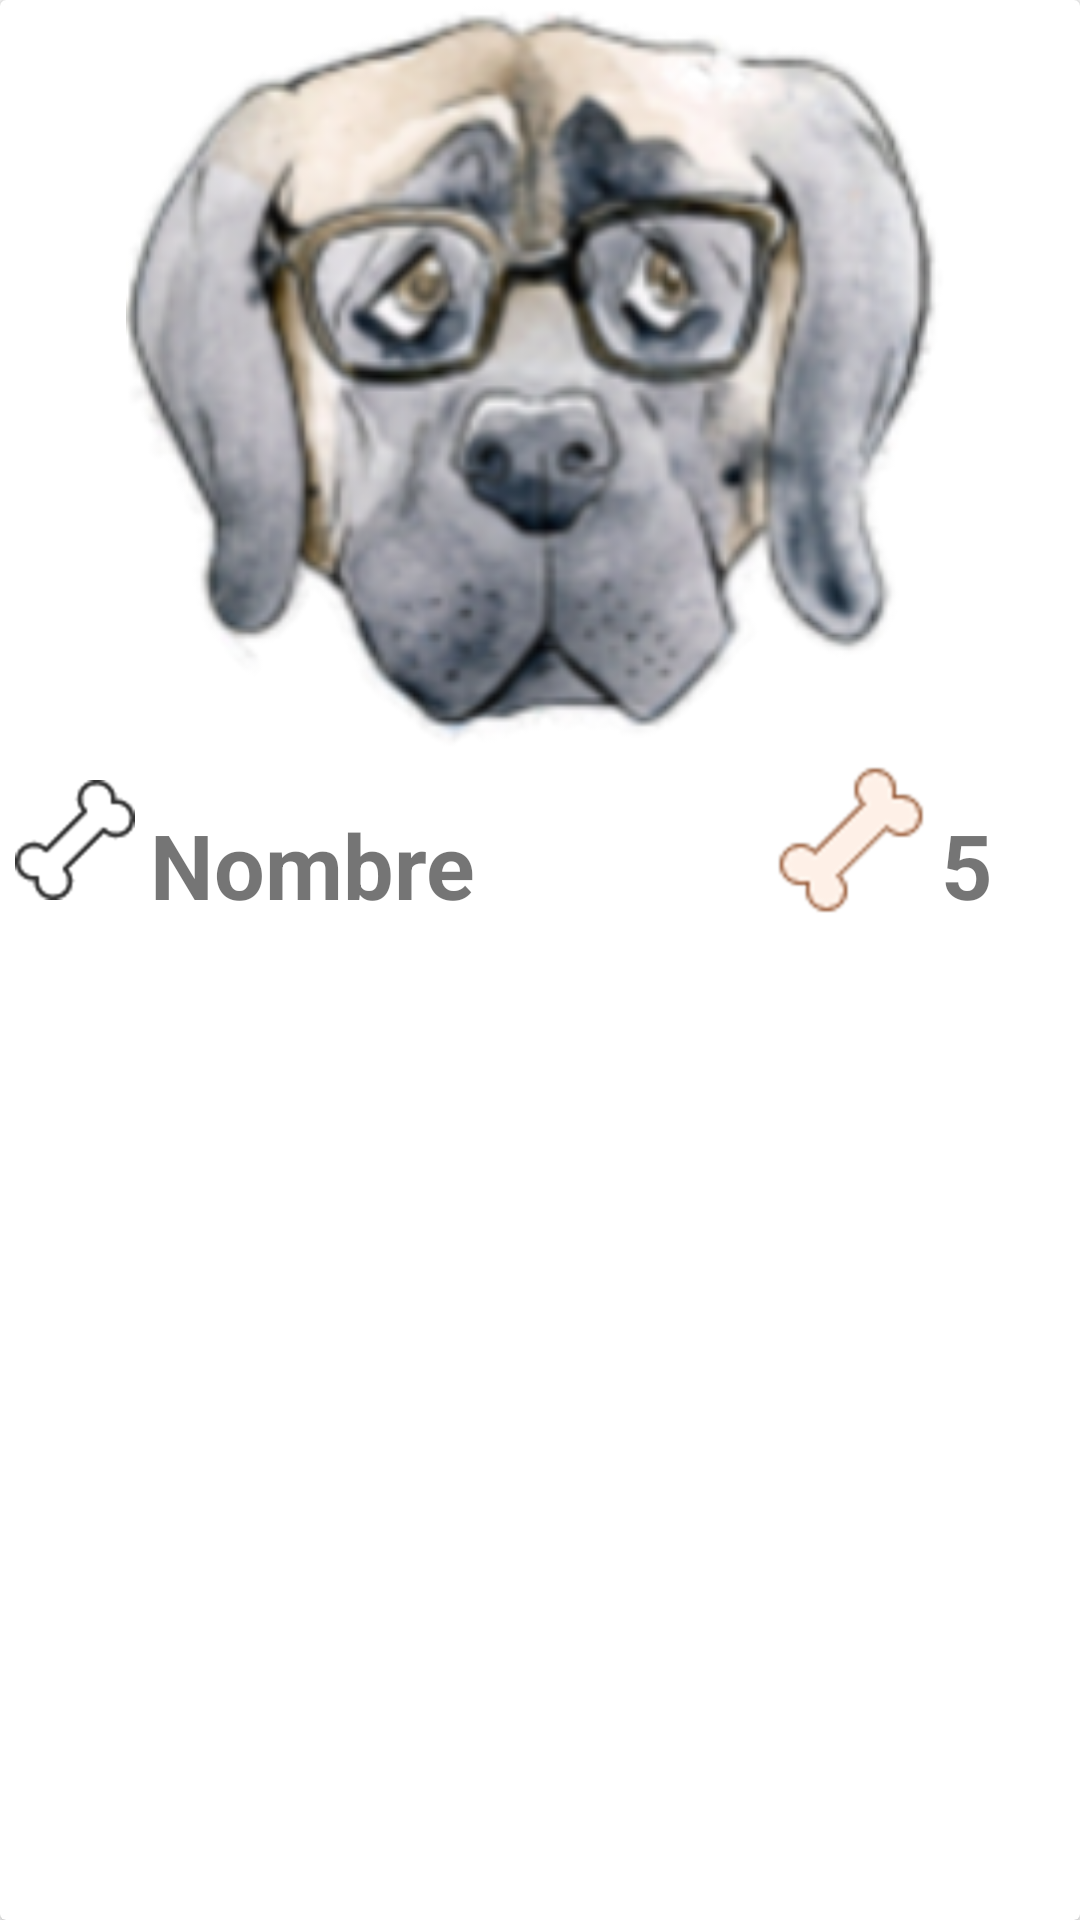

Produce the Android XML layout that renders to this screen, including the resource entries it uses.
<!-- AndroidManifest.xml: application theme AppTheme -->
<!-- res/layout/cardview_mascota.xml -->
<?xml version="1.0" encoding="utf-8"?>
<androidx.cardview.widget.CardView
    xmlns:android="http://schemas.android.com/apk/res/android"
    android:id="@+id/cardviewMascota"
    android:layout_width="match_parent"
    android:layout_height="wrap_content"
    android:layout_marginBottom="20dp">

    <LinearLayout
        android:id="@+id/layoutCV_Vertical"
        android:layout_width="match_parent"
        android:layout_height="match_parent"
        android:orientation="vertical">

        <ImageView
            android:id="@+id/imgCVMascota"
            android:layout_width="match_parent"
            android:layout_height="255dp"
            android:src="@drawable/dog1"

            />

        <LinearLayout
            android:id="@+id/layoutCV_Horizontal"
            android:layout_width="match_parent"
            android:layout_height="wrap_content"
            android:orientation="horizontal">

            <ImageButton
                android:id="@+id/imgBtnCVLike"
                android:layout_width="@dimen/imageButton_dimen"
                android:layout_height="@dimen/imageButton_dimen"
                android:src="@drawable/bone"
                android:background="@color/colorBlanco"
                />

            <TextView
                android:id="@+id/textViewCVNombre"
                android:layout_width="wrap_content"
                android:layout_height="wrap_content"
                android:text="@string/card_view_textNombre"
                android:textSize="@dimen/textViewSize"
                android:textStyle="bold"
                android:paddingTop="13dp"/>

            <ImageView
                android:id="@+id/imgCVRate"
                android:layout_width="@dimen/imageView_width"
                android:layout_height="@dimen/imageView_heigth"
                android:src="@drawable/bonecafe"
                android:layout_marginLeft="100dp"/>

            <TextView
                android:id="@+id/textViewCVContador"
                android:layout_width="wrap_content"
                android:layout_height="wrap_content"
                android:text="5"
                android:textSize="@dimen/textViewSize"
                android:layout_marginLeft="5dp"
                android:textStyle="bold"/>

        </LinearLayout>

    </LinearLayout>

</androidx.cardview.widget.CardView>
<!-- resources referenced by this layout -->
<resources>
  <color name="colorBlanco">#FFFFFF</color>
  <dimen name="imageButton_dimen">50dp</dimen>
  <dimen name="imageView_heigth">50dp</dimen>
  <dimen name="imageView_width">50dp</dimen>
  <dimen name="textViewSize">30dp</dimen>
  <!-- drawable bone: png bitmap (drawable-xxhdpi, 6916 bytes) -->
  <!-- drawable bonecafe: png bitmap (drawable-xxhdpi, 7259 bytes) -->
  <!-- drawable dog1: png bitmap (drawable-hdpi, 24986 bytes) -->
  <string name="card_view_textNombre">Nombre</string>
  <style name="AppTheme" parent="Theme.AppCompat.Light.NoActionBar">
          
          <item name="colorPrimary">@color/colorPrimary</item>
          <item name="colorPrimaryDark">@color/colorPrimaryDark</item>
          <item name="colorAccent">@color/colorAccent</item>
      </style>
  <color name="colorPrimary">#4dd0e1</color>
  <color name="colorPrimaryDark">#0097a7</color>
  <color name="colorAccent">#f4511e</color>
</resources>
